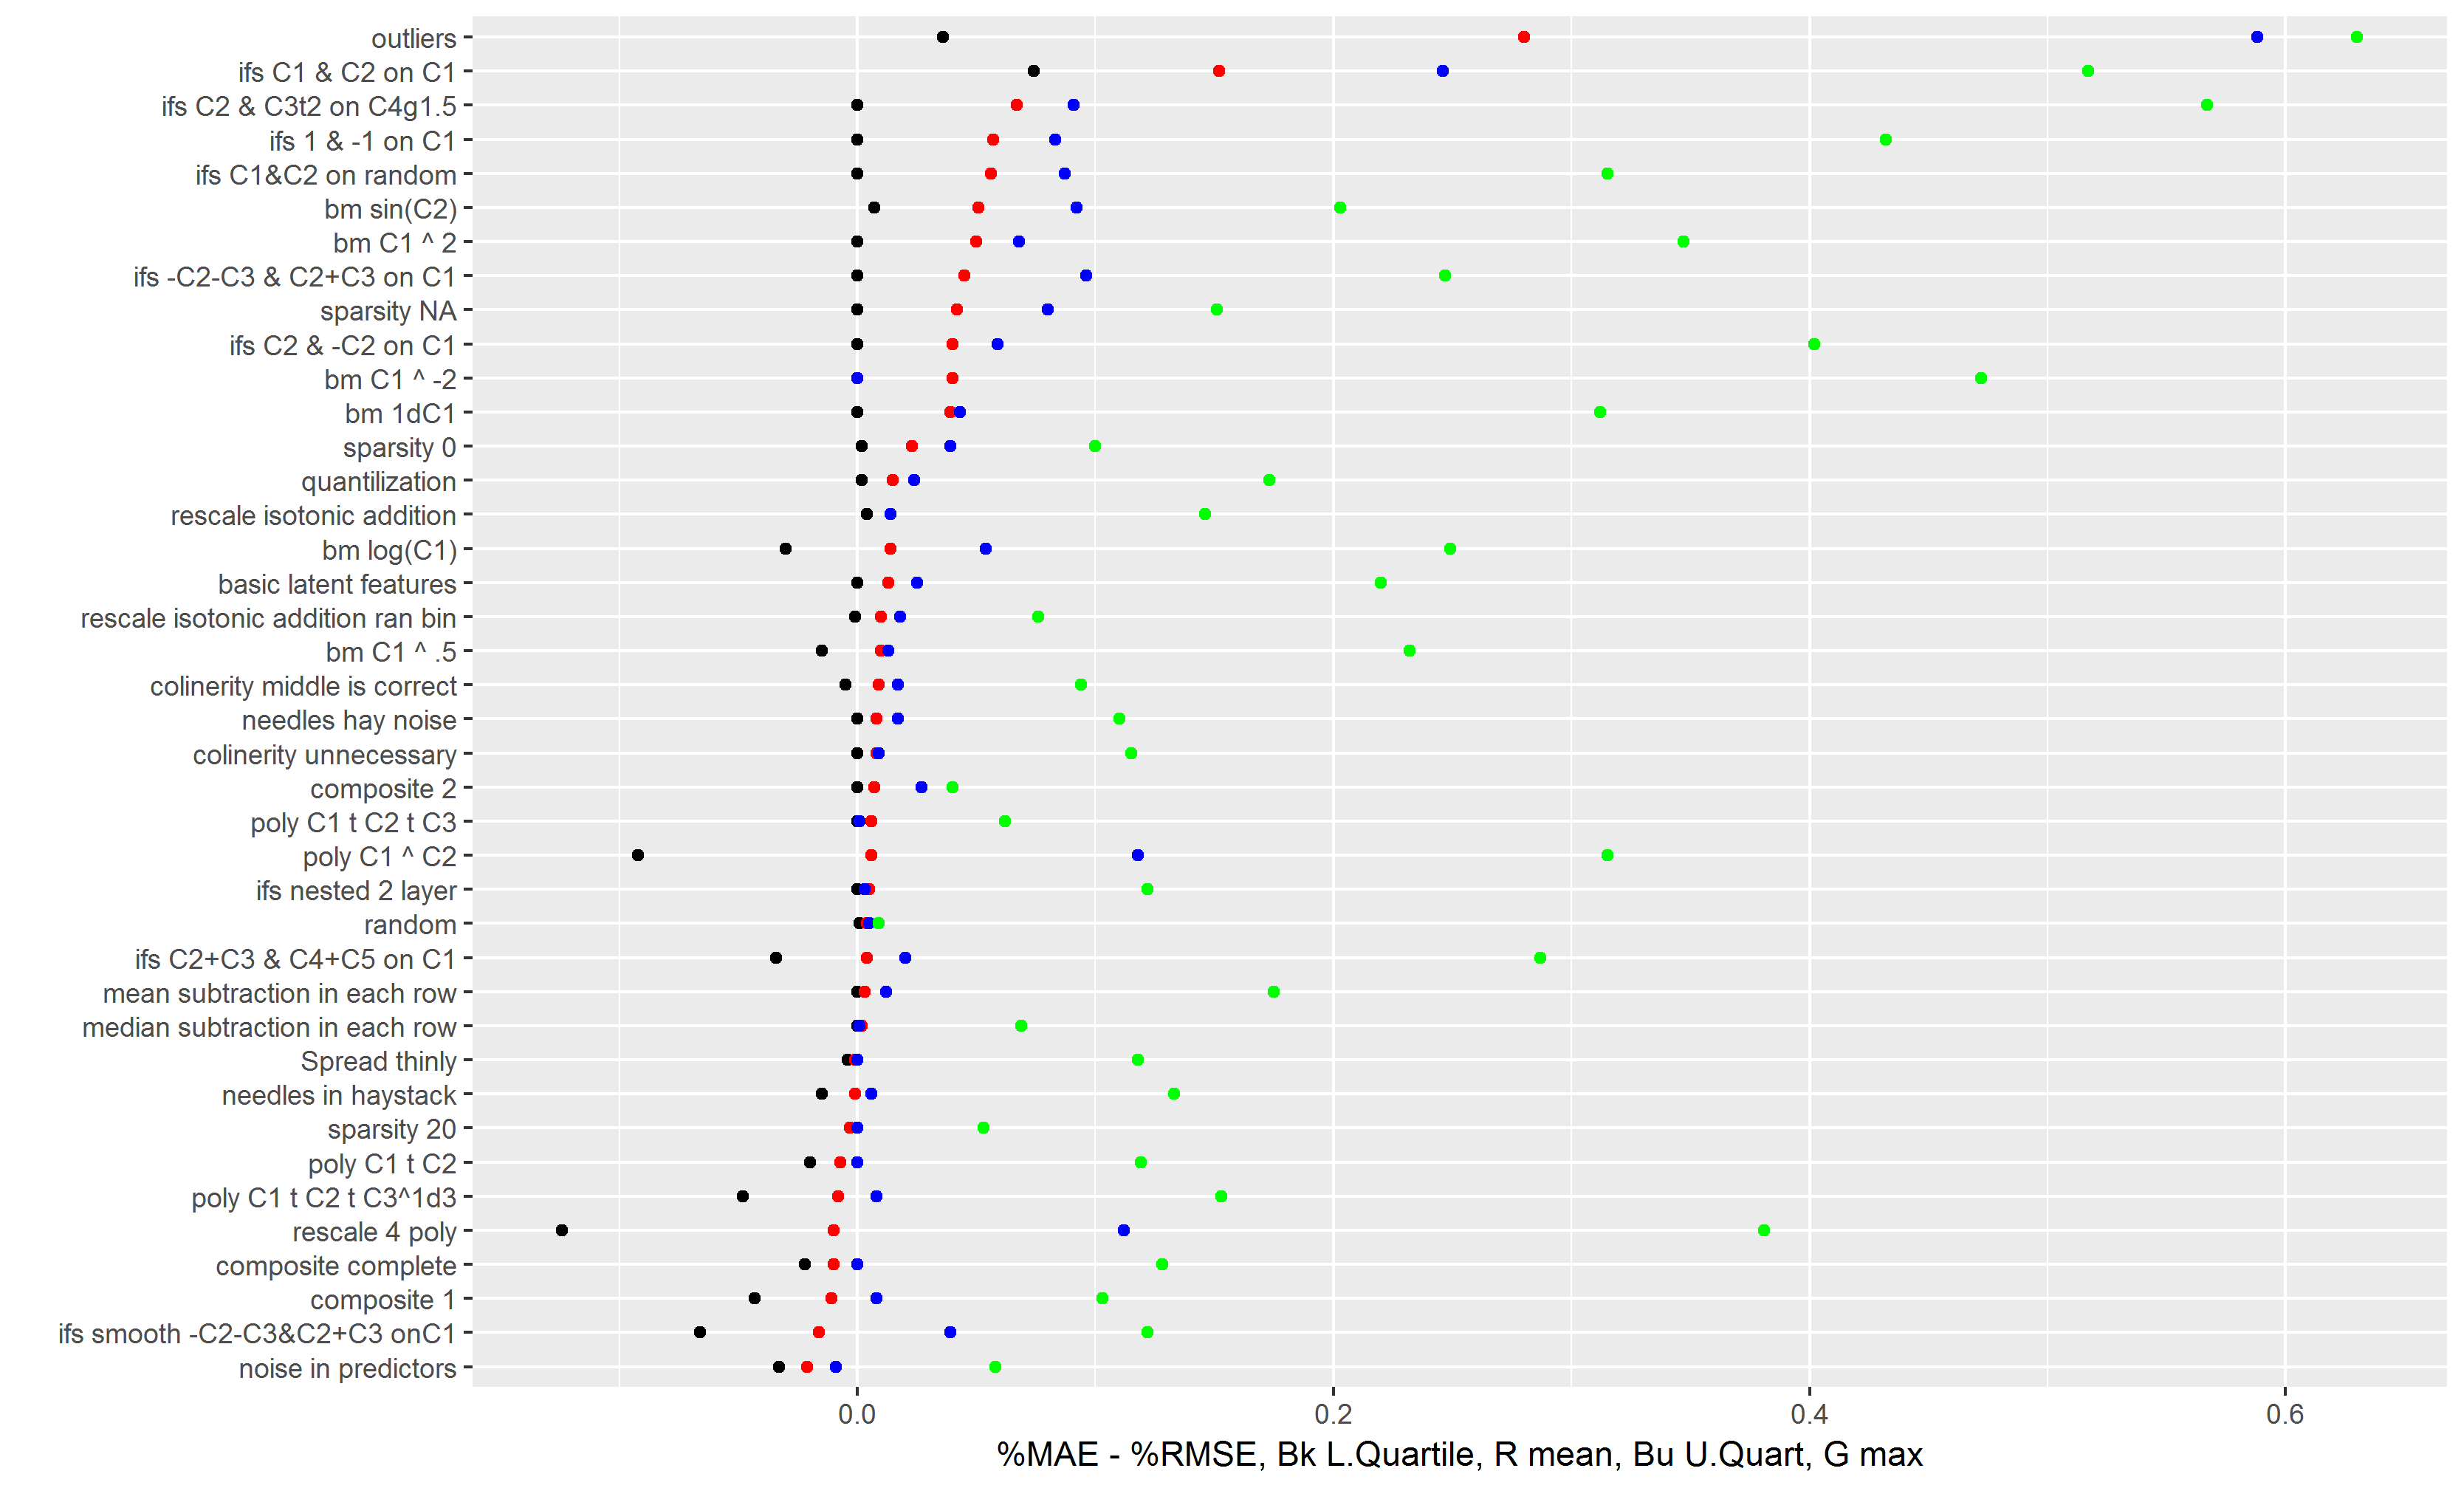

The file beside this chart, header and first rows:
noise in predictors, 144, -0.074, -0.033, -0.026, -0.009, 0.058, -0.021, -1, -0.024, -0.021, -0.009, 1, 0.002
poly C1 ^ C2, 143, -0.24, -0.092, -0.023, 0.118, 0.315, 0.006, -1, -1, -0.042, 0.442, 1, -0.112
basic latent features, 139, -0.105, 0, 0, 0.025, 0.22, 0.013, -0.214, 0, 0, 0.016, 1, 0.05
bm C1 ^ .5, 145, -0.111, -0.015, 0, 0.013, 0.232, 0.01, -1, -0.012, 0, 0.013, 1, 0.019
bm C1 ^ -2, 143, 0, 0, 0, 0, 0.472, 0.04, 0, 0, 0, 0, 1, 0.109
bm log(C1), 142, -0.108, -0.03, 0, 0.054, 0.249, 0.014, -0.29, -0.038, 0, 0.055, 1, 0.056
poly C1 t C2, 141, -0.119, -0.02, 0, 0, 0.119, -0.007, -1, -0.333, 0, 0, 1, -0.172
poly C1 t C2 t C3, 144, -0.039, 0, 0, 0.001, 0.062, 0.006, -1, 0, 0, 0.017, 1, 0.141
poly C1 t C2 t C3^1d3, 141, -0.169, -0.048, 0, 0.008, 0.153, -0.008, -1, -1, 0, 0.008, 1, -0.195
ifs C2+C3 & C4+C5 on C1, 145, -0.079, -0.034, 0, 0.02, 0.287, 0.004, -0.506, -0.075, 0, 0.1, 1, 0.054
ifs smooth -C2-C3&C2+C3 onC1, 144, -0.147, -0.066, 0, 0.039, 0.122, -0.016, -1, -0.184, 0, 0.21, 1, 0.057
ifs -C2-C3 & C2+C3 on C1, 144, -0.052, 0, 0, 0.096, 0.247, 0.045, -1, 0, 0, 1, 1, 0.206
ifs nested 2 layer, 141, -0.042, 0, 0, 0.003, 0.122, 0.005, -1, 0, 0, 0.133, 1, 0.098
mean subtraction in each row, 145, -0.09, 0, 0, 0.012, 0.175, 0.003, -1, 0, 0, 0.013, 1, -0.025
median subtraction in each row, 141, -0.048, 0, 0, 0.001, 0.069, 0.002, -1, 0, 0, 0.055, 1, 0.195
rescale 4 poly, 143, -0.369, -0.124, 0, 0.112, 0.381, -0.01, -1, -0.819, 0, 0.184, 1, -0.154
colinerity unnecessary, 144, -0.062, 0, 0, 0.009, 0.115, 0.008, -1, 0, 0, 0.007, 1, 0.007
Spread thinly, 144, -0.121, -0.004, 0, 0, 0.118, -0.001, -1, -0.005, 0, 0, 0.697, -0.028
needles in haystack, 105, -0.076, -0.015, 0, 0.006, 0.133, -0.001, -1, -0.07, 0, 0.021, 1, 0.037
needles hay noise, 106, -0.071, 0, 0, 0.017, 0.11, 0.008, -1, 0, 0, 0.214, 1, 0.125
sparsity 20, 142, -0.108, 0, 0, 0, 0.053, -0.003, -1, 0, 0, 0, 0.727, -0.115
composite 1, 142, -0.076, -0.043, 0, 0.008, 0.103, -0.011, -1, -0.469, 0, 0.031, 1, -0.208
composite complete, 141, -0.122, -0.022, 0, 0, 0.128, -0.01, -1, -0.022, 0, 0, 0.217, -0.071
rescale isotonic addition ran bin, 143, -0.031, -0.001, 0.001, 0.018, 0.076, 0.01, -0.158, -0.001, 0.001, 0.01, 1, 0.031
random, 6, 0.001, 0.001, 0.003, 0.005, 0.009, 0.004, 0.333, 0.429, 0.764, 1, 1, 0.715
colinerity middle is correct, 145, -0.047, -0.005, 0.005, 0.017, 0.094, 0.009, -0.069, -0.004, 0.004, 0.012, 0.294, 0.01
rescale isotonic addition, 144, -0.112, 0.004, 0.008, 0.014, 0.146, 0.014, -1, 0.002, 0.005, 0.018, 0.341, 0.01
bm 1dC1, 143, -0.206, 0, 0.01, 0.043, 0.312, 0.039, -0.238, 0, 0.281, 1, 1, 0.419
quantilization, 144, -0.1, 0.002, 0.011, 0.024, 0.173, 0.015, -0.156, 0.002, 0.007, 0.016, 0.486, 0.021
bm C1 ^ 2, 143, -0.076, 0, 0.012, 0.068, 0.347, 0.05, -0.17, 0, 0.025, 1, 1, 0.32
composite 2, 143, -0.088, 0, 0.015, 0.027, 0.04, 0.007, -1, -0.002, 0.034, 0.06, 1, -0.023
bm sin(C2), 145, -0.018, 0.007, 0.016, 0.092, 0.203, 0.051, -0.123, 0.004, 0.01, 0.095, 1, 0.051
sparsity NA, 24, -0.022, 0, 0.022, 0.08, 0.151, 0.042, -0.088, 0.013, 0.119, 0.394, 1, 0.29
sparsity 0, 142, -0.044, 0.002, 0.023, 0.039, 0.1, 0.023, -0.531, 0.003, 0.026, 0.046, 0.565, 0.026
ifs 1 & -1 on C1, 146, -0.096, 0, 0.028, 0.083, 0.432, 0.057, -1, 0, 0.038, 0.114, 1, 0.075
ifs C2 & -C2 on C1, 143, -0.06, 0, 0.029, 0.059, 0.402, 0.04, -1, 0, 0.134, 0.312, 1, 0.179
ifs C2 & C3t2 on C4g1.5, 145, -0.052, 0, 0.045, 0.091, 0.567, 0.067, -1, 0, 0.058, 0.139, 1, 0.1
ifs C1&C2 on random, 144, -0.027, 0, 0.056, 0.087, 0.315, 0.056, -0.033, 0, 0.082, 0.182, 1, 0.118
ifs C1 & C2 on C1, 144, -0.027, 0.074, 0.126, 0.246, 0.517, 0.152, -0.034, 0.137, 0.238, 1, 1, 0.502
outliers, 137, -0.053, 0.036, 0.152, 0.588, 0.63, 0.28, -0.299, 0.041, 0.579, 1, 1, 0.533
